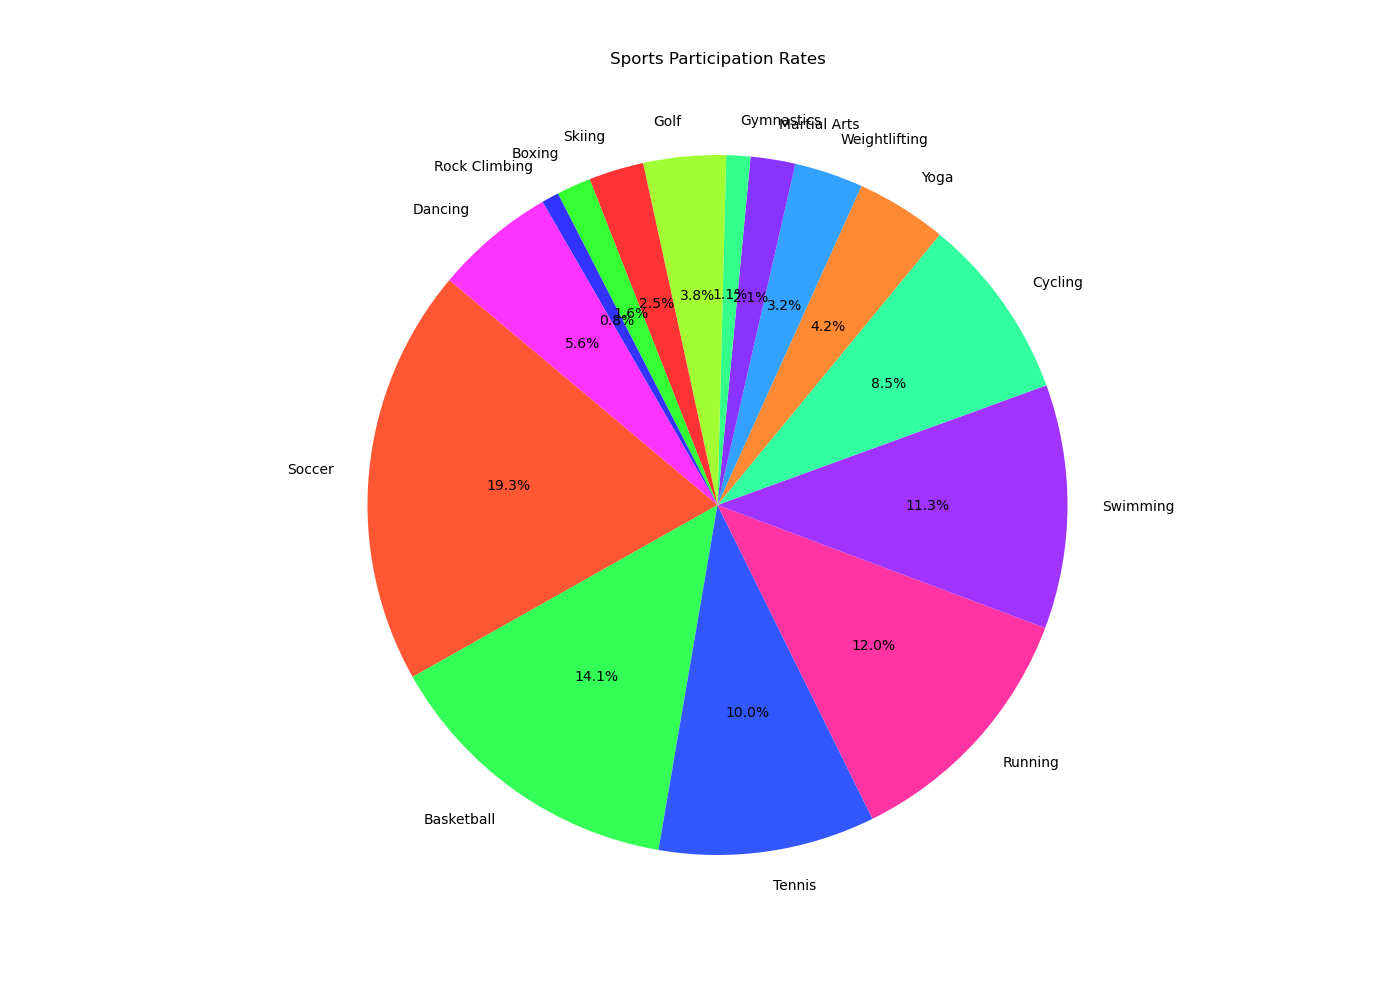

The table this chart was drawn from, first rows:
Sport, Participation Rate
Soccer, 24.3
Basketball, 17.8
Tennis, 12.6
Running, 15.1
Swimming, 14.2
Cycling, 10.7
Yoga, 5.3
Weightlifting, 4.0
Martial Arts, 2.6
Gymnastics, 1.4
Golf, 4.8
Skiing, 3.2
Boxing, 2.0
Rock Climbing, 1.0
Dancing, 7.0
